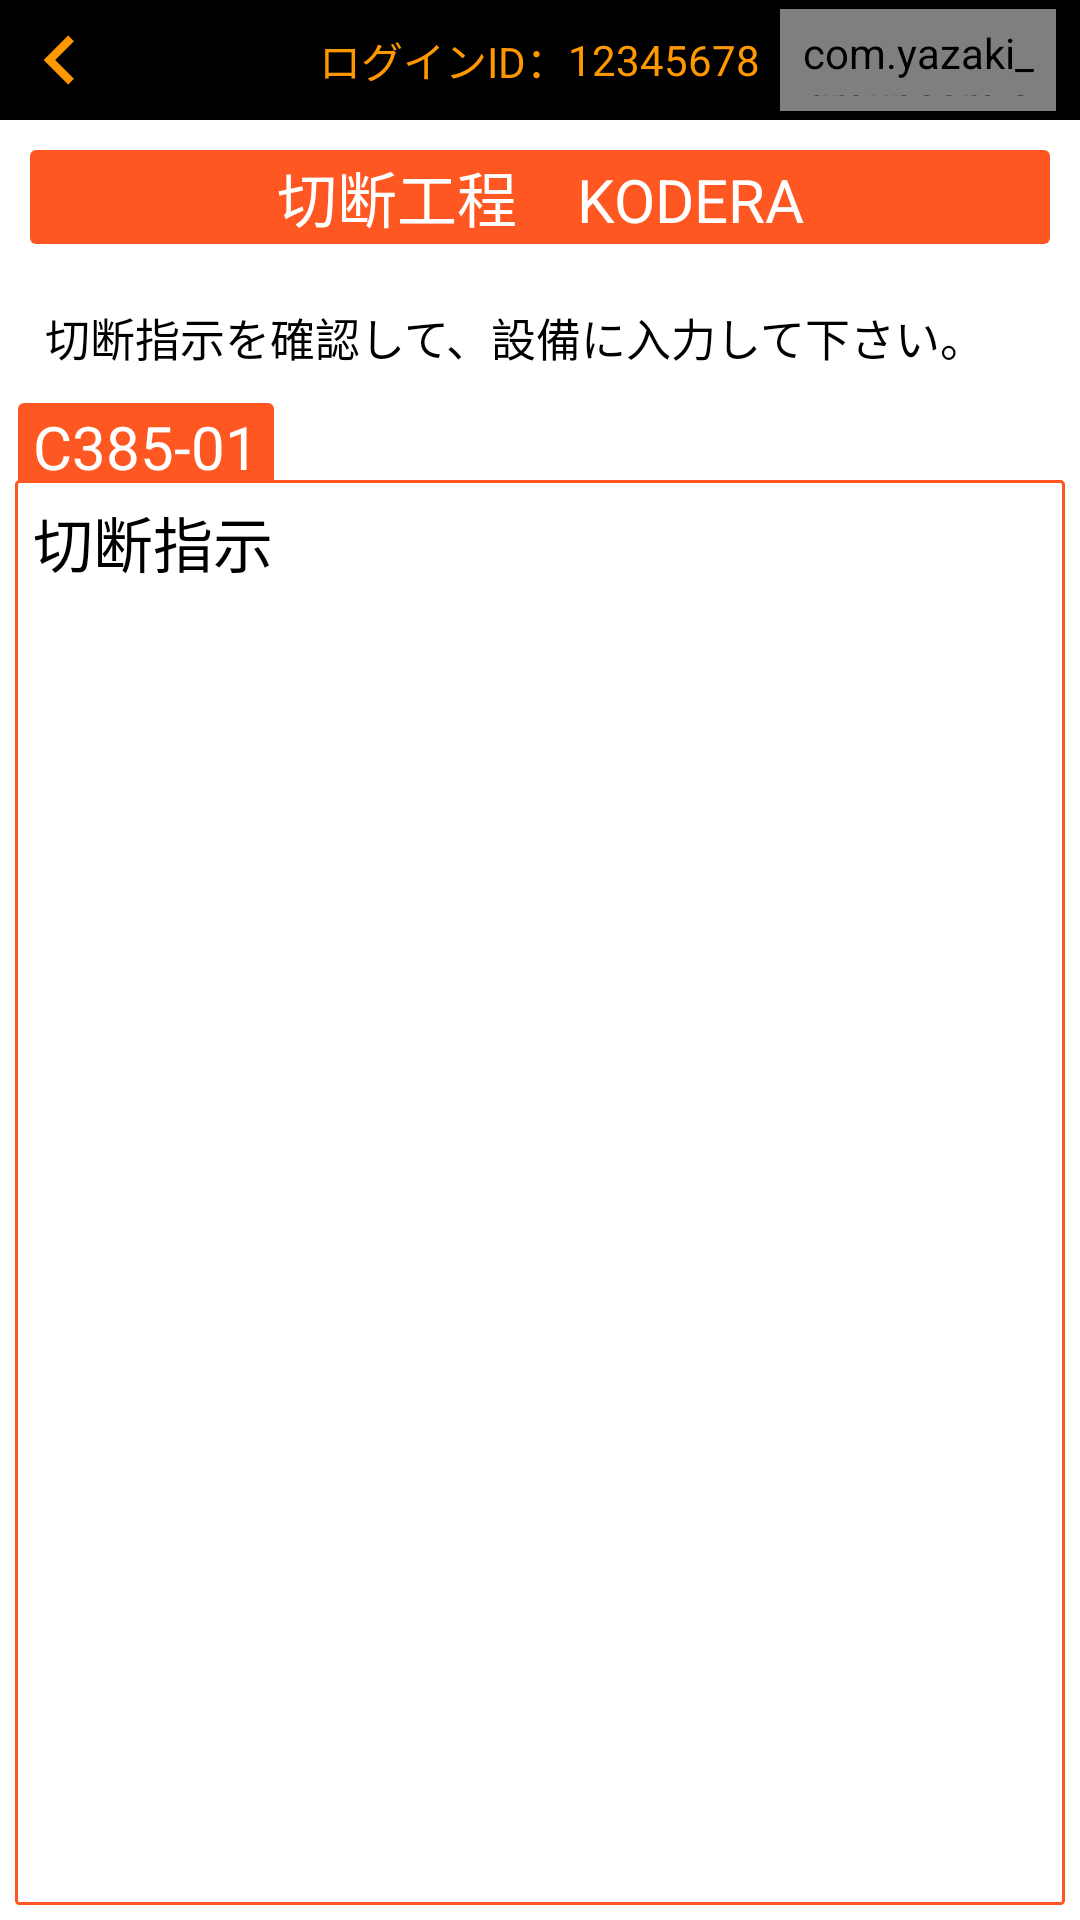

The Android layout XML behind this screen, and the referenced resources:
<!-- AndroidManifest.xml: application theme Theme.Yazakigroupcomapp -->
<!-- res/layout/activity_main_kodera.xml -->
<?xml version="1.0" encoding="utf-8"?>
<androidx.constraintlayout.widget.ConstraintLayout xmlns:android="http://schemas.android.com/apk/res/android"
    xmlns:app="http://schemas.android.com/apk/res-auto"
    xmlns:tools="http://schemas.android.com/tools"
    android:layout_width="match_parent"
    android:layout_height="match_parent"
    tools:context=".ui.kodera.MainKoderaActivity">
    
    <com.google.android.material.appbar.AppBarLayout
        android:layout_marginTop="0dp"
        app:layout_constraintEnd_toEndOf="parent"
        app:layout_constraintStart_toStartOf="parent"
        app:layout_constraintTop_toTopOf="parent"
        android:id="@+id/titleAppBarLayout"
        android:layout_width="match_parent"
        android:layout_height="@dimen/top_banner_height"
        app:contentInsetStart="0dp"
        app:contentInsetEnd="0dp"
        >
        <LinearLayout
            android:id="@+id/ll_top"
            android:background="@color/phone_top_menu_bg"
            android:theme="@style/ThemeOverlay.AppCompat.Dark.ActionBar"
            android:layout_width="match_parent"
            android:layout_height="match_parent"
            app:contentInsetStart="0dp"
            app:contentInsetEnd="0dp"
            android:gravity="center"
            android:orientation="horizontal"
            android:baselineAligned="false">

            <LinearLayout
                android:id="@+id/returnHome"
                android:layout_width="1dp"
                android:layout_weight="2"
                android:layout_height="match_parent"
                android:paddingStart="5sp"
                android:orientation="horizontal"
                android:gravity="center|start"
                >

                <ImageView
                    android:layout_width="30dp"
                    android:layout_height="30dp"
                    android:gravity="center"
                    app:srcCompat="@drawable/ic_launcher_arrow_left_foreground" />
                
                
                
                
                
                

            </LinearLayout>
            <LinearLayout
                android:layout_width="1dp"
                android:layout_weight="3"
                android:layout_height="match_parent"
                android:gravity="center"
                >
                <TextView
                    android:layout_width="wrap_content"
                    android:layout_height="wrap_content"
                    android:maxEms="8"
                    android:text="ログインID："
                    android:textColor="@color/phone_button_color"/>
                <TextView
                    android:id="@+id/tv_username"
                    android:layout_width="wrap_content"
                    android:layout_height="wrap_content"
                    android:maxEms="8"
                    android:text="12345678"
                    android:textColor="@color/phone_button_color" />
            </LinearLayout>
            <LinearLayout
                android:layout_width="1dp"
                android:layout_weight="2"
                android:layout_height="match_parent"
                android:gravity="center|end"
                android:paddingEnd="5dp"
                >

                <com.yazaki_groupcom.app.base.BaseButton
                    android:id="@+id/bt_logout"
                    style="@style/MyButtonStyleSmall"
                    android:layout_width="wrap_content"
                    android:layout_height="wrap_content"
                    android:padding="5dp"
                    android:textAlignment="center"
                    android:textColor="@color/button_font_color"
                    app:bg_color="@color/purple_500"
                    android:textSize="14sp"
                    android:text="ログアウト" />
            </LinearLayout>

        </LinearLayout>
    </com.google.android.material.appbar.AppBarLayout>

    
    <LinearLayout
        android:id="@+id/ll_title"
        app:layout_constraintEnd_toEndOf="parent"
        app:layout_constraintStart_toStartOf="parent"
        app:layout_constraintTop_toBottomOf="@+id/titleAppBarLayout"
        android:orientation="vertical"
        android:gravity="top|start"
        android:layout_width="match_parent"
        android:layout_height="@dimen/title_height"
        android:layout_margin="0dp"
        android:padding="0dp">

        <TextView
            android:background="@drawable/ic_round_button_orange"
            android:layout_width="match_parent"
            android:layout_height="wrap_content"
            android:textAlignment="center"
            android:textColor="@color/button_font_color"
            android:textSize="20sp"
            android:layout_margin="10dp"
            android:paddingStart="10dp"
            android:paddingEnd="10dp"
            android:text="切断工程　KODERA" />

        <TextView
            android:id="@+id/tv_title_tips"
            android:layout_width="match_parent"
            android:layout_height="wrap_content"
            android:gravity="bottom|start"
            android:textColor="@color/black"
            android:textSize="15sp"
            android:layout_margin="10dp"
            android:paddingStart="5dp"
            android:paddingEnd="5dp"
            android:text="切断指示を確認して、設備に入力して下さい。" />
        
        <HorizontalScrollView
            android:id="@+id/hs_title"
            android:orientation="horizontal"
            android:gravity="top|start"
            android:layout_width="match_parent"
            android:layout_margin="0dp"
            android:padding="0dp"
            android:paddingStart="5dp"
            android:paddingEnd="5dp"
            android:layout_height="30dp"
            android:scrollbars="none">
            <LinearLayout
                android:layout_width="wrap_content"
                android:layout_height="match_parent"
                android:orientation="horizontal">
                <TextView
                    android:id="@+id/KoderaActivity_title"
                    android:background="@drawable/ic_round_button_orange"
                    android:layout_width="wrap_content"
                    android:layout_height="wrap_content"
                    android:textAlignment="center"
                    android:textColor="@color/button_font_color"
                    android:textSize="20sp"
                    android:layout_margin="1dp"
                    android:paddingStart="5dp"
                    android:paddingEnd="5dp"
                    android:text="C385-01" />
            </LinearLayout>
        </HorizontalScrollView>

    </LinearLayout>


    
    <androidx.core.widget.NestedScrollView
        android:id="@+id/ns_main"
        app:layout_constraintEnd_toEndOf="parent"
        app:layout_constraintStart_toStartOf="parent"
        app:layout_constraintTop_toBottomOf="parent"
        android:layout_width="match_parent"
        android:layout_height="match_parent"
        android:orientation="vertical"
        android:gravity="center|top"
        android:fadeScrollbars="false"
        android:scrollbarStyle="outsideOverlay"
        android:scrollbarThumbVertical="@color/silvery"
        android:scrollbarSize="5dp"
        android:layout_marginTop="@dimen/main_marginTop"
        android:layout_marginStart="5dp"
        android:layout_marginEnd="5dp"
        android:layout_marginBottom="5dp"
        android:scrollbars="vertical"
        android:background="@drawable/bg_layout">

        
        <LinearLayout
            android:layout_width="match_parent"
            android:layout_height="wrap_content"
            android:padding="5dp"
            android:orientation="vertical">

            <LinearLayout
                android:layout_width="match_parent"
                android:layout_height="match_parent"
                android:gravity="start"
                android:orientation="vertical">
                
                <TextView
                    android:id="@+id/tv_title"
                    android:layout_width="match_parent"
                    android:layout_height="wrap_content"
                    android:gravity="start"
                    android:textColor="@color/black"
                    android:textSize="20sp"
                    android:text="切断指示" />
                <androidx.recyclerview.widget.RecyclerView
                    android:id="@+id/recycler_view_kodera_one"
                    android:layout_width="match_parent"
                    android:layout_height="wrap_content"
                    android:gravity="center"
                    app:layoutManager="LinearLayoutManager" />
            </LinearLayout>

        </LinearLayout>

    </androidx.core.widget.NestedScrollView>
</androidx.constraintlayout.widget.ConstraintLayout>
<!-- resources referenced by this layout -->
<resources>
  <color name="black">#FF000000</color>
  <color name="button_font_color">#FFFFFF</color>
  <color name="phone_button_color">#FF9800</color>
  <color name="phone_top_menu_bg">#000000</color>
  <color name="purple_500">#FF5722</color>
  <color name="silvery">#CACACA</color>
  <dimen name="main_marginTop">160sp</dimen>
  <dimen name="title_height">120sp</dimen>
  <dimen name="top_banner_height">40sp</dimen>
  <!-- drawable bg_layout (drawable) -->
  <shape xmlns:android="http://schemas.android.com/apk/res/android"
      android:shape="rectangle" >
  
      <solid android:color="#ffffff" />
      
      <stroke
          android:width="1dip"
          android:color="#FF5722" />
      
      <padding
          android:bottom="1dp"
          android:left="1dp"
          android:right="1dp"
          android:top="1dp" />
      
      <corners android:radius="1dp" />
  
  </shape>
  <!-- drawable ic_launcher_arrow_left_foreground (drawable) -->
  <vector xmlns:android="http://schemas.android.com/apk/res/android"
      android:width="108dp"
      android:height="108dp"
      android:viewportWidth="108"
      android:viewportHeight="108"
      android:tint="@color/phone_button_color">
    <group android:scaleX="4.9068"
        android:scaleY="4.9068"
        android:translateX="-4.8816"
        android:translateY="-4.8816">
      <path
          android:fillColor="@android:color/white"
          android:pathData="M15.41,16.59L10.83,12l4.58,-4.59L14,6l-6,6 6,6 1.41,-1.41z"/>
    </group>
  </vector>
  <!-- drawable ic_round_button_orange (drawable) -->
  <?xml version="1.0" encoding="utf-8"?>
  <shape xmlns:android="http://schemas.android.com/apk/res/android">
      <solid android:color="#FF5722" />
      <corners android:radius="2dp" />
      <padding
          android:left="1dp"
          android:top="1dp"
          android:right="1dp"
          android:bottom="1dp" />
  </shape>
  <style name="MyButtonStyleSmall">
          <item name="android:minHeight">0dp</item>
          <item name="android:minWidth">0dp</item>
          <item name="android:padding">5dp</item>
          <item name="android:layout_margin">3dp</item>
      </style>
  <style name="Theme.Yazakigroupcomapp" parent="Theme.MaterialComponents.DayNight.DarkActionBar">
          
          <item name="colorPrimary">@color/purple_500</item>
          <item name="colorPrimaryVariant">@color/purple_700</item>
          <item name="colorOnPrimary">@color/white</item>
          
          <item name="colorSecondary">@color/purple_500</item>
          <item name="colorSecondaryVariant">@color/teal_700</item>
          <item name="colorOnSecondary">@color/black</item>
          
          <item name="android:statusBarColor">?attr/colorPrimaryVariant</item>
          
      </style>
  <color name="purple_700">#FF3700B3</color>
  <color name="white">#FFFFFFFF</color>
  <color name="teal_700">#FF018786</color>
</resources>
